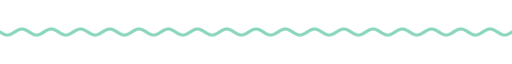
t = 0.00 s
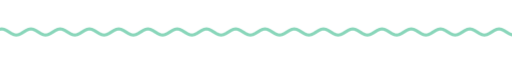
t = 1.67 s
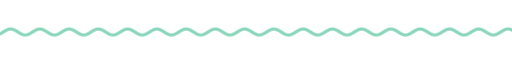
t = 3.33 s
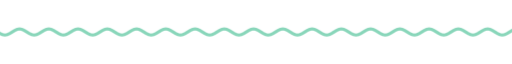
t = 5.00 s
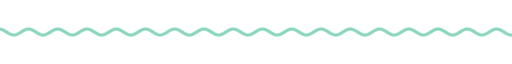
t = 6.67 s
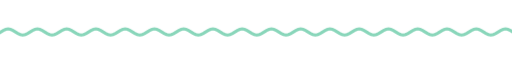
t = 8.33 s

The animated SVG that drew these frames (rendered in a browser with its animation timeline set to each time). Animation: 9 CSS @keyframes rules; frames cover the first 8.33 s, repeats indefinitely.

<svg xmlns="http://www.w3.org/2000/svg" xmlns:xlink="http://www.w3.org/1999/xlink" width="840" height="28" viewBox="0 0 840 28" role="img" aria-label="divider"><title>divider</title><style>text{font-family:G,R,'Google Sans','Segoe UI',Roboto,sans-serif;font-variation-settings:'ROND' 100}
.up{animation:up .8s cubic-bezier(.05,.7,.1,1) both}
.pop{transform-box:fill-box;transform-origin:center;animation:pop .6s cubic-bezier(.34,1.56,.64,1) both}
.fade{animation:fade .9s ease both}
.spin{transform-box:fill-box;transform-origin:center;animation:spin 40s linear infinite}
.spin-r{transform-box:fill-box;transform-origin:center;animation:spin 28s linear infinite reverse}
.bob{transform-box:fill-box;transform-origin:center;animation:bob 7s ease-in-out infinite}
.grow{transform-box:fill-box;transform-origin:left center;animation:grow 1.1s cubic-bezier(.2,0,0,1) both}
.wght{animation:wght 1.6s cubic-bezier(.2,0,0,1) .2s both}
.wave{animation:wave 2.4s linear infinite}
.blink{animation:blink 1s step-end infinite}
@keyframes blink{50%{opacity:0}}
@keyframes up{from{opacity:0;transform:translateY(14px)}to{opacity:1;transform:none}}
@keyframes pop{from{opacity:0;transform:scale(.6)}to{opacity:1;transform:scale(1)}}
@keyframes fade{from{opacity:0}to{opacity:1}}
@keyframes spin{to{transform:rotate(360deg)}}
@keyframes bob{0%,100%{transform:translateY(0) rotate(0)}50%{transform:translateY(-10px) rotate(12deg)}}
@keyframes grow{from{transform:scaleX(0)}to{transform:scaleX(1)}}
@keyframes wght{from{font-variation-settings:'ROND' 100,'wght' 400}to{font-variation-settings:'ROND' 100,'wght' 760}}
@keyframes wave{from{transform:translateX(0)}to{transform:translateX(-48px)}}
@media (prefers-reduced-motion:reduce){*{animation:none!important}}</style><clipPath id="w"><rect x="0" y="0" width="840" height="28"/></clipPath><g clip-path="url(#w)"><path class="wave" d="M0 14.0 L4 16.5 L8 18.3 L12 19.0 L16 18.3 L20 16.5 L24 14.0 L28 11.5 L32 9.7 L36 9.0 L40 9.7 L44 11.5 L48 14.0 L52 16.5 L56 18.3 L60 19.0 L64 18.3 L68 16.5 L72 14.0 L76 11.5 L80 9.7 L84 9.0 L88 9.7 L92 11.5 L96 14.0 L100 16.5 L104 18.3 L108 19.0 L112 18.3 L116 16.5 L120 14.0 L124 11.5 L128 9.7 L132 9.0 L136 9.7 L140 11.5 L144 14.0 L148 16.5 L152 18.3 L156 19.0 L160 18.3 L164 16.5 L168 14.0 L172 11.5 L176 9.7 L180 9.0 L184 9.7 L188 11.5 L192 14.0 L196 16.5 L200 18.3 L204 19.0 L208 18.3 L212 16.5 L216 14.0 L220 11.5 L224 9.7 L228 9.0 L232 9.7 L236 11.5 L240 14.0 L244 16.5 L248 18.3 L252 19.0 L256 18.3 L260 16.5 L264 14.0 L268 11.5 L272 9.7 L276 9.0 L280 9.7 L284 11.5 L288 14.0 L292 16.5 L296 18.3 L300 19.0 L304 18.3 L308 16.5 L312 14.0 L316 11.5 L320 9.7 L324 9.0 L328 9.7 L332 11.5 L336 14.0 L340 16.5 L344 18.3 L348 19.0 L352 18.3 L356 16.5 L360 14.0 L364 11.5 L368 9.7 L372 9.0 L376 9.7 L380 11.5 L384 14.0 L388 16.5 L392 18.3 L396 19.0 L400 18.3 L404 16.5 L408 14.0 L412 11.5 L416 9.7 L420 9.0 L424 9.7 L428 11.5 L432 14.0 L436 16.5 L440 18.3 L444 19.0 L448 18.3 L452 16.5 L456 14.0 L460 11.5 L464 9.7 L468 9.0 L472 9.7 L476 11.5 L480 14.0 L484 16.5 L488 18.3 L492 19.0 L496 18.3 L500 16.5 L504 14.0 L508 11.5 L512 9.7 L516 9.0 L520 9.7 L524 11.5 L528 14.0 L532 16.5 L536 18.3 L540 19.0 L544 18.3 L548 16.5 L552 14.0 L556 11.5 L560 9.7 L564 9.0 L568 9.7 L572 11.5 L576 14.0 L580 16.5 L584 18.3 L588 19.0 L592 18.3 L596 16.5 L600 14.0 L604 11.5 L608 9.7 L612 9.0 L616 9.7 L620 11.5 L624 14.0 L628 16.5 L632 18.3 L636 19.0 L640 18.3 L644 16.5 L648 14.0 L652 11.5 L656 9.7 L660 9.0 L664 9.7 L668 11.5 L672 14.0 L676 16.5 L680 18.3 L684 19.0 L688 18.3 L692 16.5 L696 14.0 L700 11.5 L704 9.7 L708 9.0 L712 9.7 L716 11.5 L720 14.0 L724 16.5 L728 18.3 L732 19.0 L736 18.3 L740 16.5 L744 14.0 L748 11.5 L752 9.7 L756 9.0 L760 9.7 L764 11.5 L768 14.0 L772 16.5 L776 18.3 L780 19.0 L784 18.3 L788 16.5 L792 14.0 L796 11.5 L800 9.7 L804 9.0 L808 9.7 L812 11.5 L816 14.0 L820 16.5 L824 18.3 L828 19.0 L832 18.3 L836 16.5 L840 14.0 L844 11.5 L848 9.7 L852 9.0 L856 9.7 L860 11.5 L864 14.0 L868 16.5 L872 18.3 L876 19.0 L880 18.3 L884 16.5 L888 14.0 L892 11.5 L896 9.7 L900 9.0 L904 9.7 L908 11.5 L912 14.0 L916 16.5 L920 18.3 L924 19.0 L928 18.3 L932 16.5 L936 14.0" fill="none" stroke="#89d6ba" stroke-width="5" stroke-linecap="round"/></g></svg>
